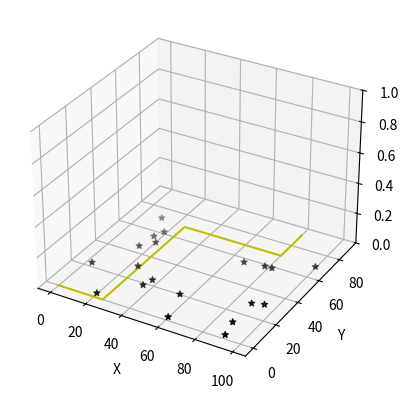

This chart was generated by the following Python code:
import matplotlib.pyplot as plt
from mpl_toolkits.mplot3d import Axes3D
import numpy as np

np.random.seed( 19544822 )
def randrange(n, vmin, vmax):
    return (vmax - vmin)*np.random.rand(n) + vmin
fig = plt.figure()
ax = fig.add_subplot( projection = '3d' )
n=20
xs = randrange(n, 0 , 100 )
ys = randrange(n, 0 , 100 )
zs = 0
ax.scatter(xs, ys, zs, c ='k', marker ='*')
ax.set_xlabel( 'X' )
ax.set_ylabel( 'Y' )
ax.set_zlabel( 'Z' )
xs = [0,25,25,80,80]
ys = [0,0,70,70,90]
zs = 0
ax.plot(xs, ys, zs, c ='y')
ax.set_zlim(0 , 1 )
ax.set_xlabel( 'X' )
ax.set_ylabel( 'Y' )
ax.set_zlabel( 'Z' )

plt.show()